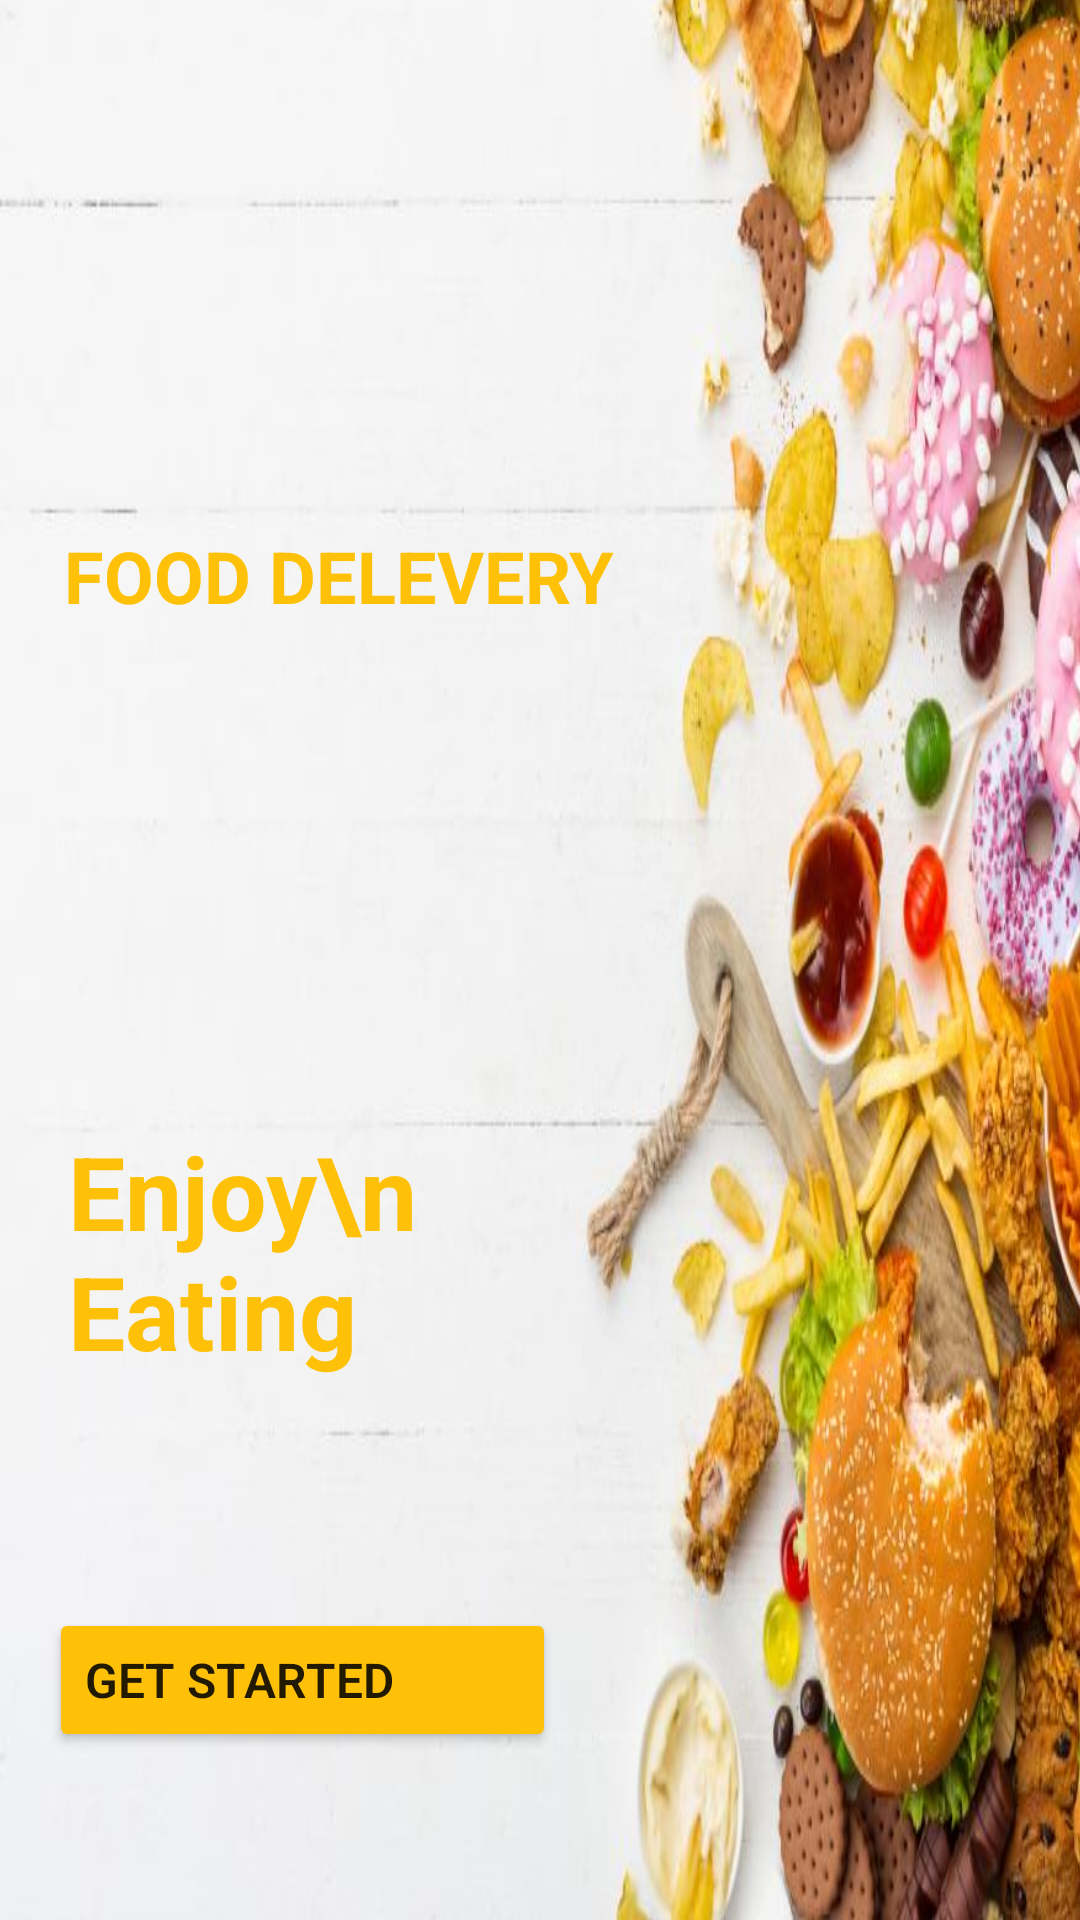

Reconstruct the res/layout file that produces this screen, plus the resources it refers to.
<!-- AndroidManifest.xml: application theme Theme.FoodDelevery -->
<!-- res/layout/activity_intro.xml -->
<?xml version="1.0" encoding="utf-8"?>
<androidx.constraintlayout.widget.ConstraintLayout xmlns:android="http://schemas.android.com/apk/res/android"
    xmlns:app="http://schemas.android.com/apk/res-auto"
    xmlns:tools="http://schemas.android.com/tools"
    android:layout_width="match_parent"
    android:layout_height="match_parent"
    tools:context=".MainActivity">

    <ImageView
        android:id="@+id/imageView3"
        android:layout_width="421dp"
        android:layout_height="741dp"
        android:scaleType="fitXY"
        app:layout_constraintBottom_toBottomOf="parent"
        app:layout_constraintEnd_toEndOf="parent"
        app:layout_constraintHorizontal_bias="0.0"
        app:layout_constraintStart_toStartOf="parent"
        app:layout_constraintTop_toTopOf="parent"
        app:layout_constraintVertical_bias="1.0"
        app:srcCompat="@drawable/background" />

    <TextView
        android:id="@+id/textView"
        android:layout_width="199dp"
        android:layout_height="66dp"
        android:capitalize="words"
        android:text="FOOD DELEVERY"
        android:textAlignment="center"
        android:textColor="#FFC107"
        android:textSize="24sp"
        android:textStyle="bold"
        app:layout_constraintBottom_toBottomOf="parent"
        app:layout_constraintEnd_toEndOf="parent"
        app:layout_constraintHorizontal_bias="0.085"
        app:layout_constraintStart_toStartOf="parent"
        app:layout_constraintTop_toTopOf="parent"
        app:layout_constraintVertical_bias="0.306" />

    <TextView
        android:id="@+id/textView2"
        android:layout_width="118dp"
        android:layout_height="97dp"
        android:text="Enjoy\nEating"
        android:textColor="#FFC107"
        android:textSize="34sp"
        android:textStyle="bold"
        app:layout_constraintBottom_toBottomOf="parent"
        app:layout_constraintEnd_toEndOf="parent"
        app:layout_constraintHorizontal_bias="0.093"
        app:layout_constraintStart_toStartOf="parent"
        app:layout_constraintTop_toBottomOf="@+id/textView"
        app:layout_constraintVertical_bias="0.44" />

    <Button
        android:id="@+id/button"
        android:layout_width="169dp"
        android:layout_height="48dp"
        android:layout_marginBottom="56dp"
        android:backgroundTint="#FFC107"
        android:backgroundTintMode="src_atop"
        android:fontFamily="sans-serif-light"
        android:onClick="getstarted"
        android:text="GET STARTED"
        android:textAlignment="textStart"
        android:textSize="16sp"
        android:textStyle="bold"
        app:layout_constraintBottom_toBottomOf="parent"
        app:layout_constraintEnd_toEndOf="parent"
        app:layout_constraintHorizontal_bias="0.085"
        app:layout_constraintStart_toStartOf="parent"
        app:rippleColor="#E91E63" />
</androidx.constraintlayout.widget.ConstraintLayout>
<!-- resources referenced by this layout -->
<resources>
  <!-- drawable background: jpg bitmap (drawable-hdpi, 91857 bytes) -->
  <style name="Theme.FoodDelevery" parent="Theme.MaterialComponents.DayNight.DarkActionBar">
          
          <item name="colorPrimary">@color/purple_500</item>
          <item name="colorPrimaryVariant">@color/purple_700</item>
          <item name="colorOnPrimary">@color/white</item>
          
          <item name="colorSecondary">@color/teal_200</item>
          <item name="colorSecondaryVariant">@color/teal_700</item>
          <item name="colorOnSecondary">@color/black</item>
          
          <item name="android:statusBarColor">?attr/colorPrimaryVariant</item>
          
      </style>
  <color name="purple_500">#E64A19</color>
  <color name="purple_700">#FF3700B3</color>
  <color name="white">#FFFFFFFF</color>
  <color name="teal_200">#FF03DAC5</color>
  <color name="teal_700">#FF018786</color>
  <color name="black">#FF000000</color>
</resources>
